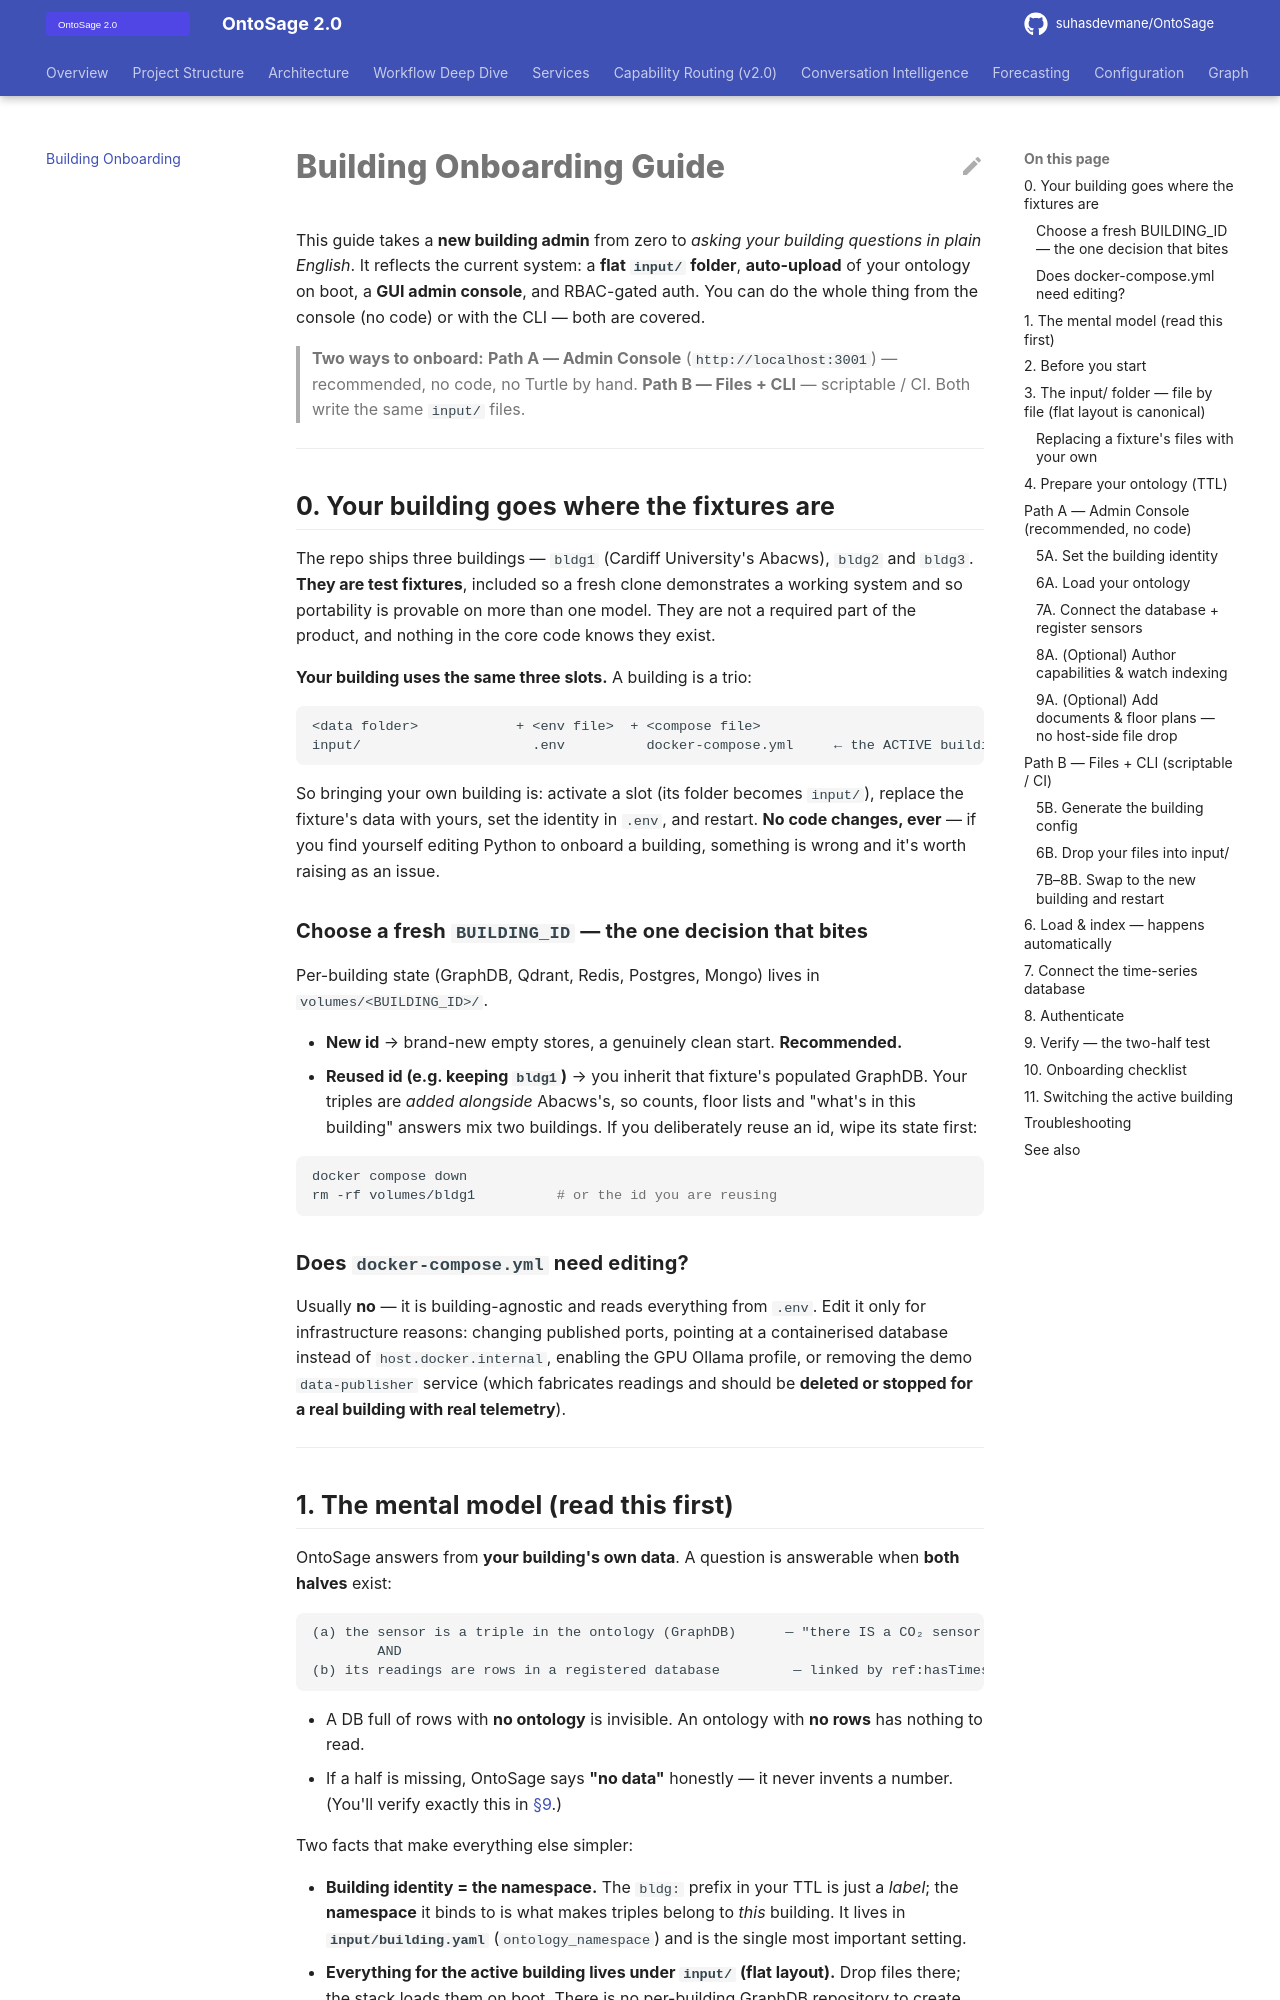

repository: suhasdevmane/OntoSage · page: BUILDING_ONBOARDING/index.html · generator: mkdocs

# Building Onboarding Guide

This guide takes a **new building admin** from zero to *asking your building questions in plain English*.
It reflects the current system: a **flat `input/` folder**, **auto-upload** of your ontology on boot, a
**GUI admin console**, and RBAC-gated auth. You can do the whole thing from the console (no code) or with
the CLI — both are covered.

> **Two ways to onboard:**
> **Path A — Admin Console** (`http://localhost:3001`) — recommended, no code, no Turtle by hand.
> **Path B — Files + CLI** — scriptable / CI. Both write the same `input/` files.

---

## 0. Your building goes where the fixtures are

The repo ships three buildings — `bldg1` (Cardiff University's Abacws), `bldg2` and `bldg3`. **They
are test fixtures**, included so a fresh clone demonstrates a working system and so portability is
provable on more than one model. They are not a required part of the product, and nothing in the
core code knows they exist.

**Your building uses the same three slots.** A building is a trio:

```
<data folder>            + <env file>  + <compose file>
input/                     .env          docker-compose.yml     ← the ACTIVE building
```

So bringing your own building is: activate a slot (its folder becomes `input/`), replace the
fixture's data with yours, set the identity in `.env`, and restart. **No code changes, ever** — if
you find yourself editing Python to onboard a building, something is wrong and it's worth raising as
an issue.

### Choose a fresh `BUILDING_ID` — the one decision that bites

Per-building state (GraphDB, Qdrant, Redis, Postgres, Mongo) lives in `volumes/<BUILDING_ID>/`.

* **New id** → brand-new empty stores, a genuinely clean start. **Recommended.**
* **Reused id (e.g. keeping `bldg1`)** → you inherit that fixture's populated GraphDB. Your triples
  are *added alongside* Abacws's, so counts, floor lists and "what's in this building" answers mix
  two buildings. If you deliberately reuse an id, wipe its state first:

```bash
docker compose down
rm -rf volumes/bldg1          # or the id you are reusing
```

### Does `docker-compose.yml` need editing?

Usually **no** — it is building-agnostic and reads everything from `.env`. Edit it only for
infrastructure reasons: changing published ports, pointing at a containerised database instead of
`host.docker.internal`, enabling the GPU Ollama profile, or removing the demo `data-publisher`
service (which fabricates readings and should be **deleted or stopped for a real building with real
telemetry**).

---
